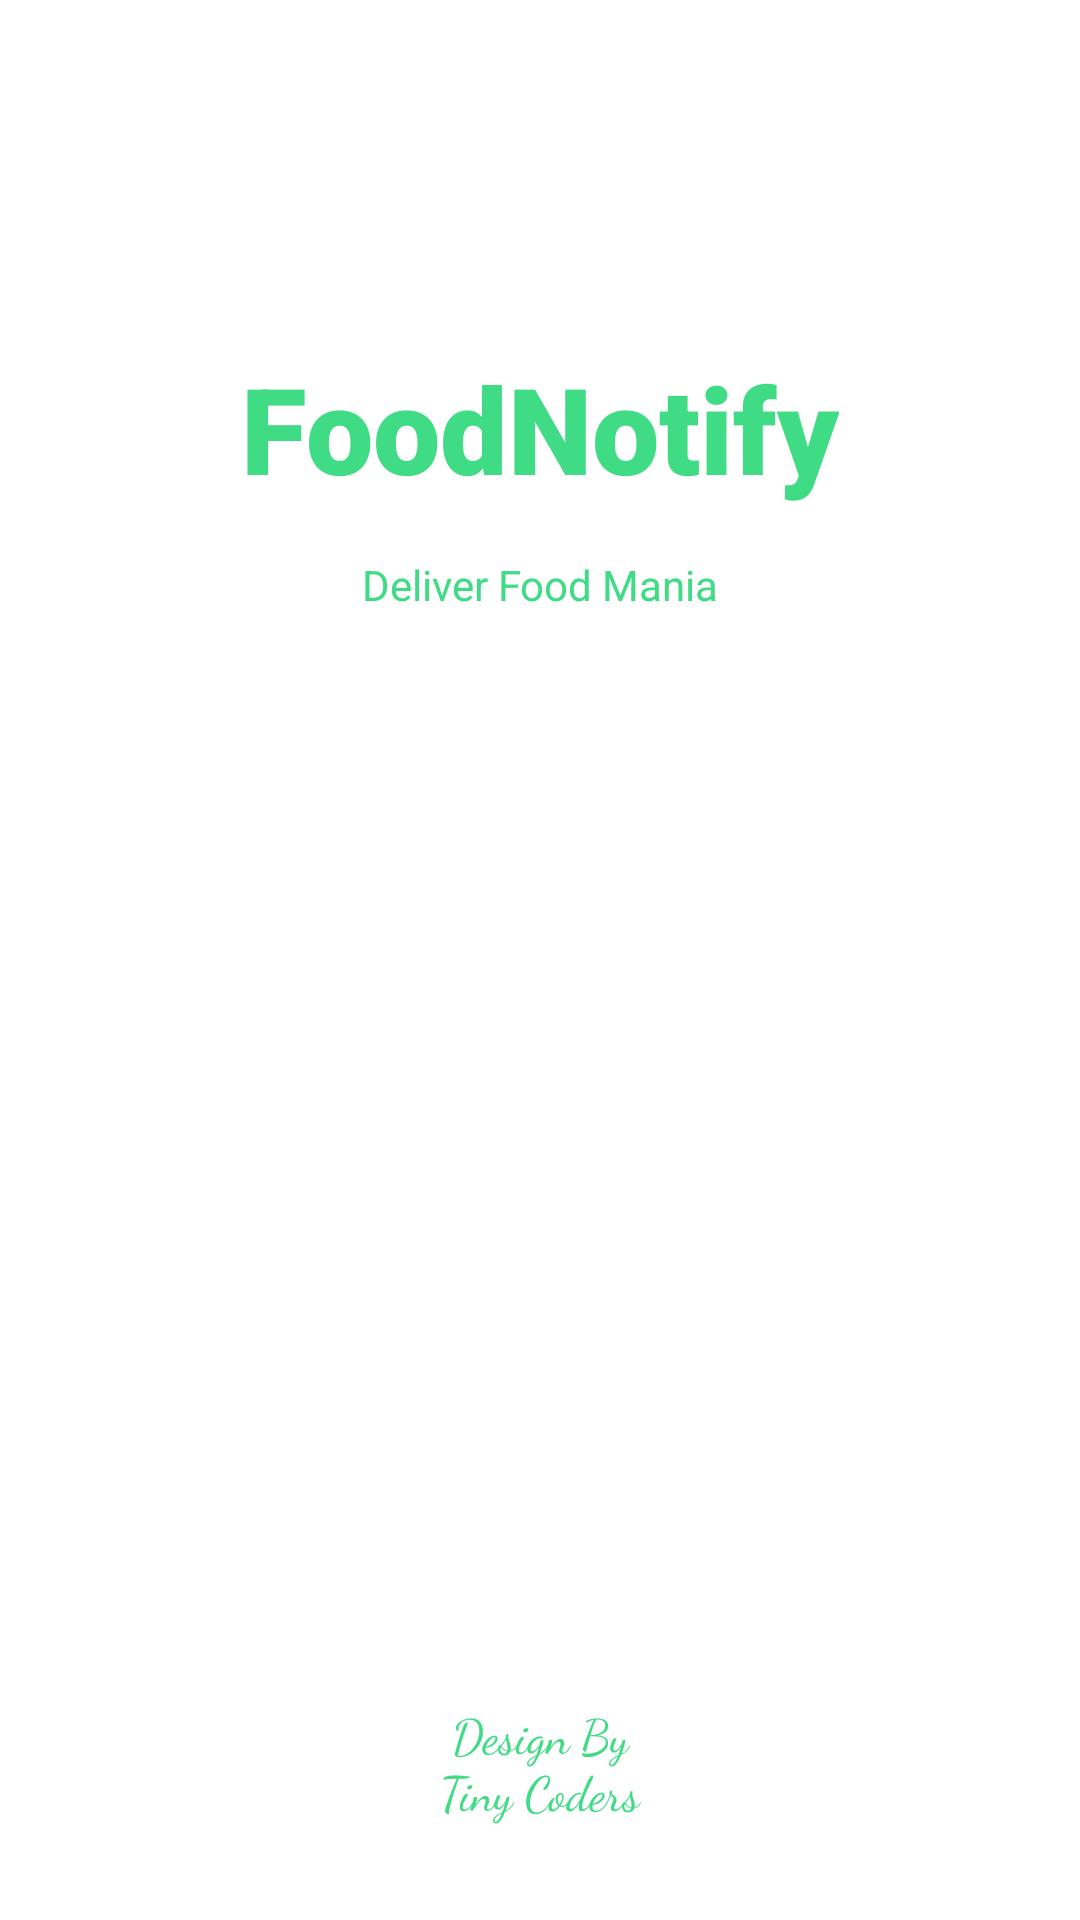

Android layout source for this screen:
<!-- AndroidManifest.xml: application theme Theme.Fooddy -->
<!-- res/layout/activity_splash_screen.xml -->
<?xml version="1.0" encoding="utf-8"?>
<androidx.constraintlayout.widget.ConstraintLayout xmlns:android="http://schemas.android.com/apk/res/android"
    xmlns:app="http://schemas.android.com/apk/res-auto"
    xmlns:tools="http://schemas.android.com/tools"
    android:layout_width="match_parent"
    android:layout_height="match_parent"
    android:background="@color/white"
    tools:context=".SplashScreen">

    <TextView
        android:id="@+id/textView"
        android:layout_width="wrap_content"
        android:layout_height="wrap_content"
        android:text="@string/foodnotify"
        android:textSize="40sp"
        android:fontFamily="sans-serif-black"
        android:textColor="@color/greencolor"
        android:layout_marginTop="16sp"
        app:layout_constraintEnd_toEndOf="@+id/imageView"
        app:layout_constraintStart_toStartOf="@+id/imageView"
        app:layout_constraintTop_toBottomOf="@+id/imageView" />

    <ImageView
        android:id="@+id/imageView"
        android:layout_width="wrap_content"
        android:layout_height="wrap_content"
        android:layout_marginTop="100dp"
        app:layout_constraintEnd_toEndOf="parent"
        app:layout_constraintStart_toStartOf="parent"
        app:layout_constraintTop_toTopOf="parent"
        app:srcCompat="@drawable/logo" />

    <TextView
        android:id="@+id/textView3"
        android:layout_width="wrap_content"
        android:layout_height="wrap_content"
        android:text="@string/deliver"
        android:layout_marginTop="16sp"
        android:fontFamily="sans-serif"
        android:textColor="@color/greencolor"
        app:layout_constraintEnd_toEndOf="@+id/textView"
        app:layout_constraintStart_toStartOf="@+id/textView"
        app:layout_constraintTop_toBottomOf="@+id/textView" />

    <TextView
        android:id="@+id/textView4"
        android:layout_width="wrap_content"
        android:layout_height="wrap_content"
        android:textSize="16sp"
        android:layout_marginBottom="32dp"
        android:textAlignment="center"
        android:textColor="@color/greencolor"
        android:fontFamily="cursive"
        android:text="@string/design"
        app:layout_constraintBottom_toBottomOf="parent"
        app:layout_constraintEnd_toEndOf="parent"
        app:layout_constraintStart_toStartOf="parent" />

</androidx.constraintlayout.widget.ConstraintLayout>
<!-- resources referenced by this layout -->
<resources>
  <color name="greencolor">#40db85</color>
  <color name="white">#FFFFFFFF</color>
  <string name="deliver">Deliver Food Mania</string>
  <string name="design">Design By\nTiny Coders</string>
  <string name="foodnotify">FoodNotify</string>
  <style name="Theme.Fooddy" parent="Theme.MaterialComponents.DayNight.NoActionBar">
          
          <item name="colorPrimary">@color/purple_500</item>
          <item name="colorPrimaryVariant">@color/purple_700</item>
          <item name="colorOnPrimary">@color/white</item>
          
          <item name="colorSecondary">@color/teal_200</item>
          <item name="colorSecondaryVariant">@color/teal_700</item>
          <item name="colorOnSecondary">@color/black</item>
          
          <item name="android:statusBarColor" tools:targetApi="l">?attr/colorPrimaryVariant</item>
          
      </style>
  <color name="purple_500">#FF6200EE</color>
  <color name="purple_700">#FF3700B3</color>
  <color name="teal_200">#FF03DAC5</color>
  <color name="teal_700">#FF018786</color>
  <color name="black">#FF000000</color>
</resources>
